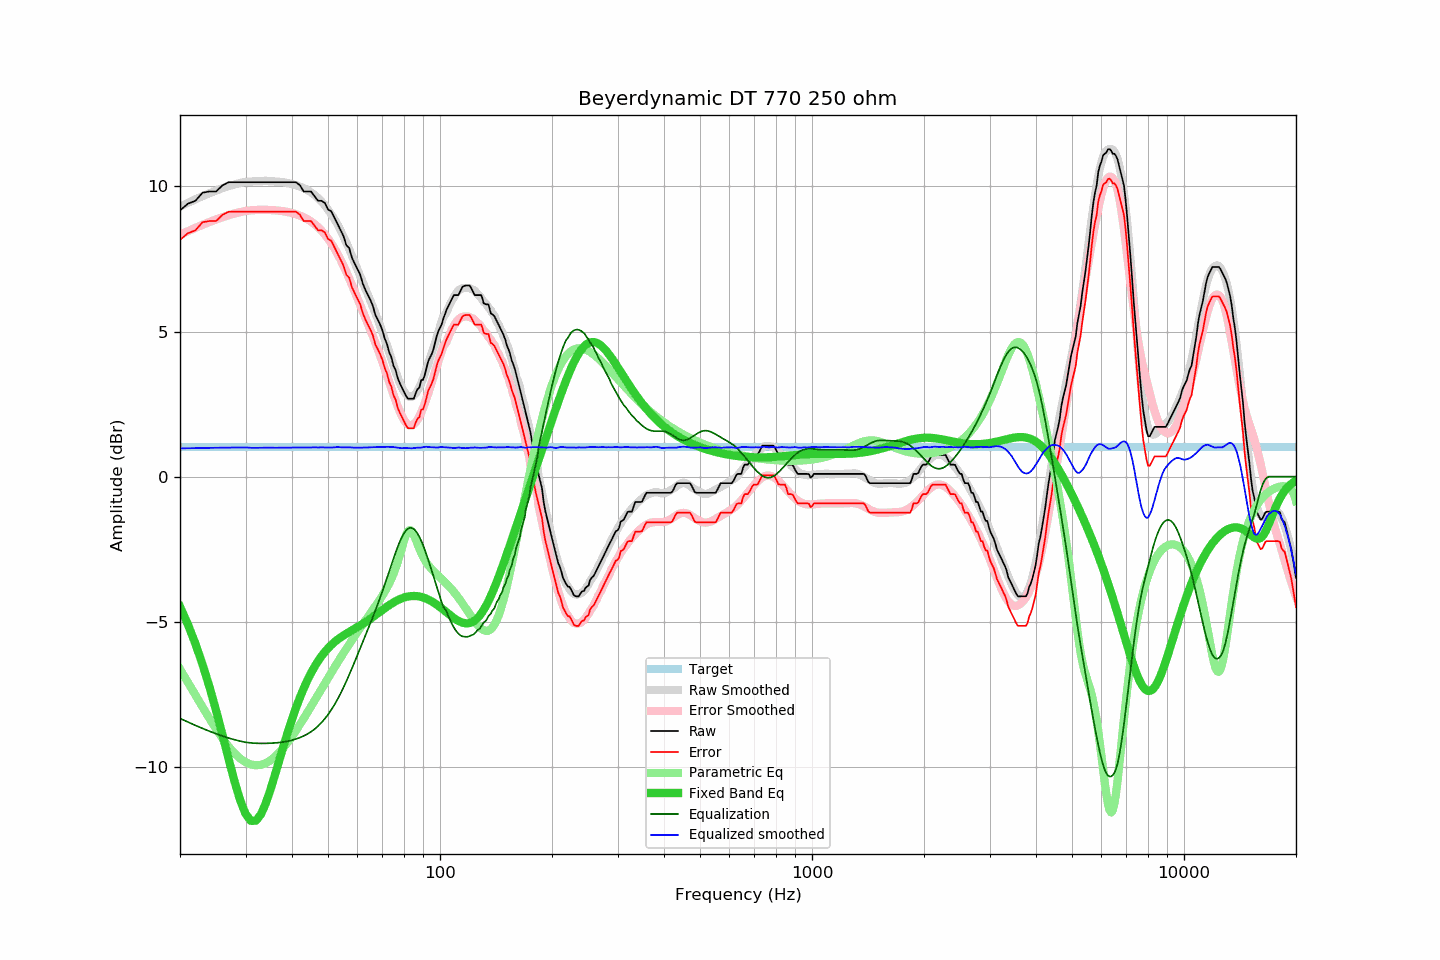

The file beside this chart, header and first rows:
frequency, raw, error, smoothed, error_smoothed, equalization, parametric_eq, equalized_raw, equalized_smoothed, target
20, 9.17, 8.16, 9.31, 8.33, -8.33, -4.48, 0.84, 0.97, 1.02
21, 9.40, 8.39, 9.44, 8.46, -8.46, -5.09, 0.95, 0.98, 1.02
22, 9.50, 8.49, 9.55, 8.57, -8.57, -5.76, 0.93, 0.98, 1.02
23, 9.78, 8.77, 9.66, 8.68, -8.68, -6.48, 1.11, 0.99, 1.02
24, 9.82, 8.81, 9.76, 8.77, -8.77, -7.25, 1.05, 0.99, 1.02
25, 9.82, 8.81, 9.85, 8.86, -8.86, -8.05, 0.96, 0.99, 1.02
26, 10.03, 9.02, 9.94, 8.94, -8.94, -8.89, 1.10, 1.00, 1.02
27, 10.14, 9.13, 10.01, 9.01, -9.01, -9.71, 1.14, 1.00, 1.02
28, 10.14, 9.13, 10.07, 9.06, -9.06, -10.48, 1.08, 1.00, 1.02
29, 10.14, 9.13, 10.12, 9.11, -9.11, -11.14, 1.03, 1.00, 1.02
30, 10.14, 9.13, 10.16, 9.15, -9.15, -11.61, 0.99, 1.01, 1.02
31, 10.14, 9.13, 10.17, 9.18, -9.18, -11.86, 0.97, 0.99, 1.02
32, 10.14, 9.13, 10.18, 9.19, -9.19, -11.86, 0.96, 0.99, 1.02
33, 10.14, 9.13, 10.19, 9.19, -9.19, -11.64, 0.95, 0.99, 1.02
34, 10.14, 9.13, 10.20, 9.19, -9.19, -11.26, 0.95, 1.00, 1.02
35, 10.14, 9.13, 10.19, 9.19, -9.19, -10.79, 0.96, 1.00, 1.02
36, 10.14, 9.13, 10.17, 9.18, -9.18, -10.28, 0.97, 0.99, 1.02
37, 10.14, 9.13, 10.16, 9.16, -9.16, -9.76, 0.98, 1.00, 1.02
38, 10.14, 9.13, 10.14, 9.14, -9.14, -9.26, 1.00, 1.00, 1.02
39, 10.14, 9.13, 10.11, 9.12, -9.12, -8.79, 1.03, 1.00, 1.02
40, 10.14, 9.13, 10.08, 9.08, -9.08, -8.36, 1.06, 1.00, 1.02
41, 10.14, 9.13, 10.04, 9.04, -9.04, -7.97, 1.10, 1.00, 1.02
42, 10.04, 9.03, 10.00, 8.99, -8.99, -7.62, 1.05, 1.00, 1.02
43, 9.82, 8.81, 9.94, 8.94, -8.94, -7.30, 0.89, 1.00, 1.02
44, 9.82, 8.81, 9.87, 8.87, -8.87, -7.02, 0.95, 1.01, 1.02
45, 9.82, 8.81, 9.80, 8.79, -8.79, -6.77, 1.03, 1.00, 1.02
46, 9.66, 8.65, 9.71, 8.70, -8.70, -6.55, 0.96, 1.01, 1.02
47, 9.50, 8.49, 9.60, 8.60, -8.60, -6.36, 0.91, 1.00, 1.02
48, 9.50, 8.49, 9.48, 8.48, -8.48, -6.19, 1.03, 1.01, 1.02
49, 9.43, 8.42, 9.35, 8.34, -8.34, -6.04, 1.09, 1.01, 1.02
50, 9.20, 8.19, 9.20, 8.20, -8.20, -5.91, 1.00, 1.00, 1.02
51, 9.14, 8.13, 9.04, 8.04, -8.04, -5.80, 1.11, 1.00, 1.02
52, 8.92, 7.91, 8.88, 7.87, -7.87, -5.70, 1.06, 1.01, 1.02
53, 8.71, 7.70, 8.70, 7.68, -7.68, -5.62, 1.04, 1.02, 1.02
54, 8.50, 7.49, 8.49, 7.48, -7.48, -5.54, 1.02, 1.01, 1.02
55, 8.29, 7.28, 8.28, 7.27, -7.27, -5.47, 1.02, 1.01, 1.02
56, 7.97, 6.96, 8.06, 7.05, -7.05, -5.41, 0.92, 1.01, 1.02
57, 7.87, 6.86, 7.84, 6.83, -6.83, -5.35, 1.04, 1.01, 1.02
58, 7.53, 6.52, 7.60, 6.60, -6.60, -5.30, 0.93, 1.00, 1.02
59, 7.33, 6.32, 7.37, 6.37, -6.37, -5.24, 0.96, 1.00, 1.02
60, 7.14, 6.13, 7.14, 6.14, -6.14, -5.19, 1.00, 1.00, 1.02
61, 6.96, 5.95, 6.92, 5.92, -5.92, -5.13, 1.05, 1.00, 1.02
62, 6.65, 5.64, 6.70, 5.70, -5.70, -5.08, 0.96, 1.00, 1.02
63, 6.43, 5.42, 6.48, 5.48, -5.48, -5.02, 0.96, 1.01, 1.02
64, 6.25, 5.24, 6.27, 5.26, -5.26, -4.96, 0.99, 1.00, 1.02
65, 6.08, 5.07, 6.06, 5.05, -5.05, -4.90, 1.03, 1.01, 1.02
66, 5.88, 4.87, 5.85, 4.83, -4.83, -4.84, 1.05, 1.01, 1.02
67, 5.57, 4.56, 5.63, 4.62, -4.62, -4.78, 0.96, 1.01, 1.02
68, 5.41, 4.40, 5.42, 4.40, -4.40, -4.71, 1.01, 1.02, 1.02
69, 5.24, 4.23, 5.20, 4.18, -4.18, -4.65, 1.06, 1.02, 1.02
70, 5.04, 4.03, 4.97, 3.95, -3.95, -4.59, 1.09, 1.02, 1.02
71, 4.76, 3.75, 4.75, 3.73, -3.73, -4.54, 1.04, 1.02, 1.02
72, 4.57, 3.56, 4.52, 3.49, -3.49, -4.48, 1.08, 1.03, 1.02
73, 4.28, 3.27, 4.29, 3.27, -3.27, -4.43, 1.02, 1.03, 1.02
74, 4.11, 3.10, 4.06, 3.04, -3.04, -4.38, 1.08, 1.02, 1.02
75, 3.81, 2.80, 3.83, 2.82, -2.82, -4.33, 1.00, 1.02, 1.02
76, 3.66, 2.65, 3.62, 2.61, -2.61, -4.29, 1.06, 1.01, 1.02
77, 3.38, 2.37, 3.41, 2.41, -2.41, -4.26, 0.97, 1.00, 1.02
78, 3.21, 2.20, 3.23, 2.24, -2.24, -4.22, 0.98, 0.99, 1.02
79, 3.06, 2.05, 3.06, 2.08, -2.08, -4.19, 0.98, 0.98, 1.02
... 553 more rows
